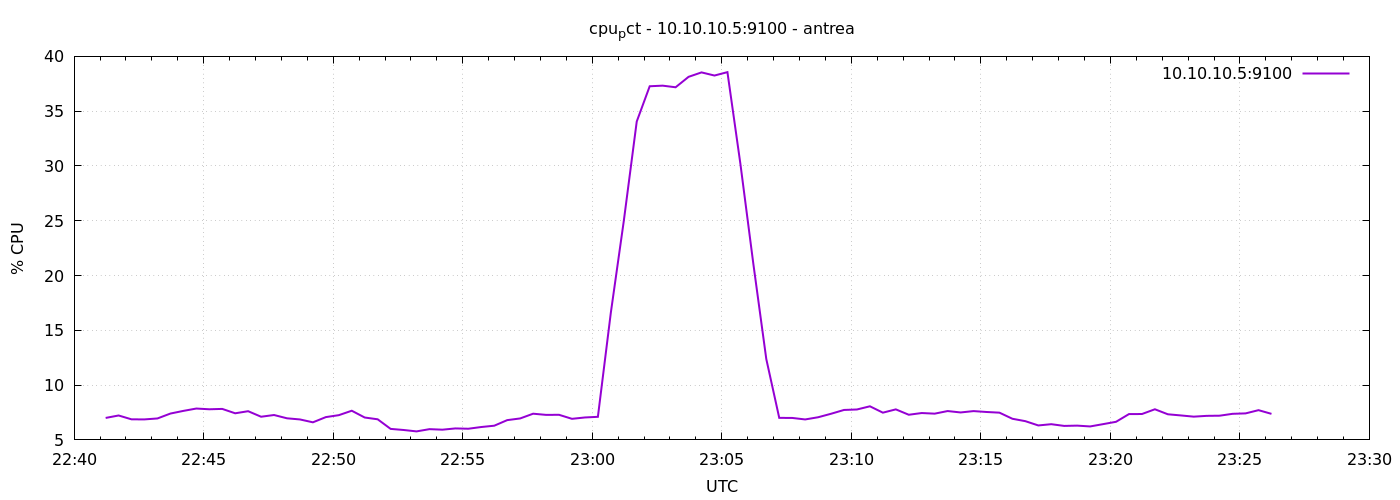

Values plotted in this chart, from the file beside it:
1777070473	7.004761904758028
1777070503	7.229
1777070533	6.876
1777070563	6.871
1777070593	6.957
1777070623	7.405
1777070653	7.648
1777070683	7.862
1777070713	7.795
1777070743	7.829
1777070773	7.429
1777070803	7.619
1777070833	7.114
1777070863	7.271
1777070893	6.971
1777070923	6.867
1777070953	6.605
1777070983	7.081
1777071013	7.257
1777071043	7.662
1777071073	7.043
1777071103	6.881
1777071133	6.005
1777071163	5.905
1777071193	5.776
1777071223	5.981
1777071253	5.933
1777071283	6.048
1777071313	6.019
1777071343	6.176
1777071373	6.295
1777071403	6.805
1777071433	6.958
1777071463	7.39
1777071493	7.284
1777071523	7.29
1777071553	6.924
1777071583	7.048
1777071613	7.107
1777071643	16.61
1777071673	24.98
1777071703	34.06
1777071733	37.27
1777071763	37.33
1777071793	37.18
1777071823	38.13
1777071853	38.54
1777071883	38.25
1777071913	38.56
1777071943	30.2
1777071973	21.08
1777072003	12.38
1777072033	7.01
1777072063	7.005
1777072093	6.867
1777072123	7.067
1777072153	7.386
1777072183	7.733
1777072213	7.776
1777072243	8.067
1777072273	7.486
... 30 more rows
